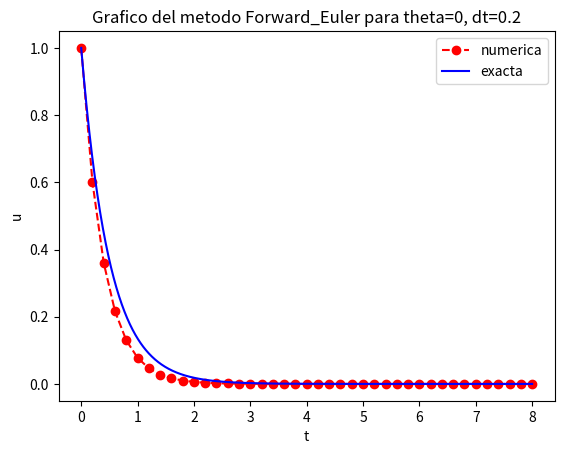
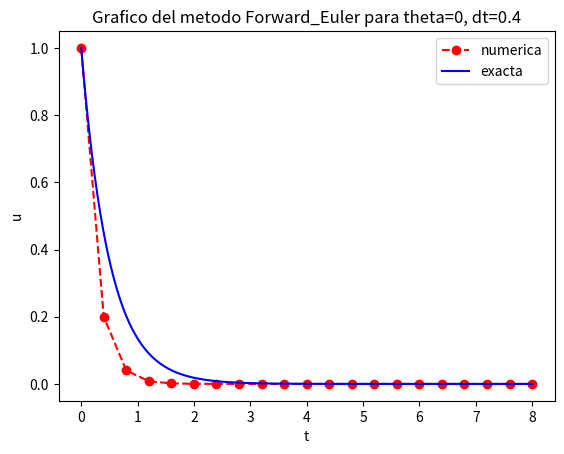
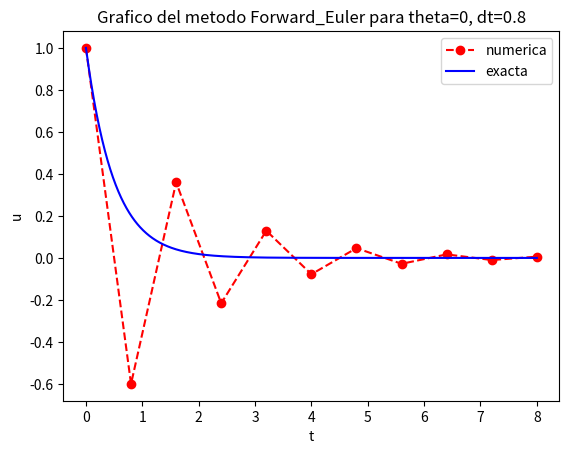
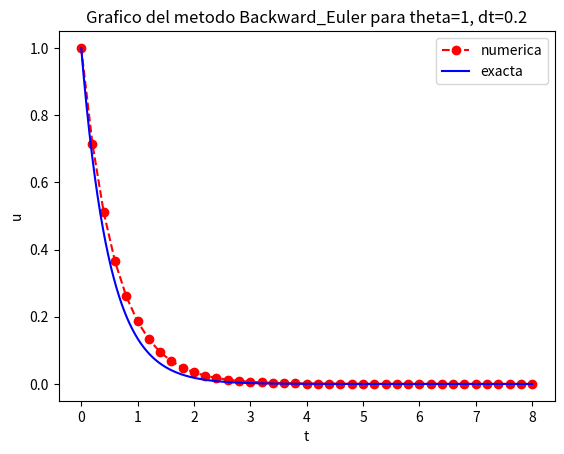
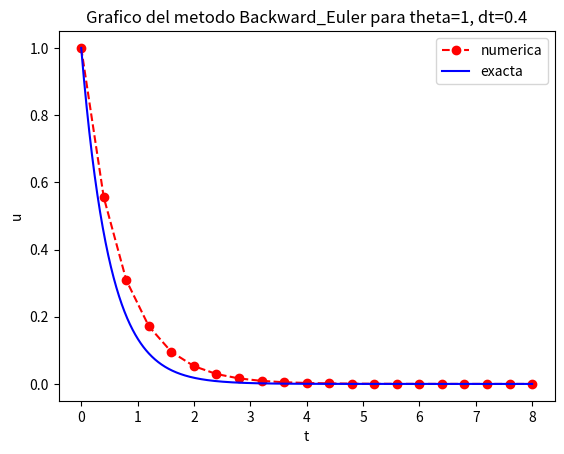
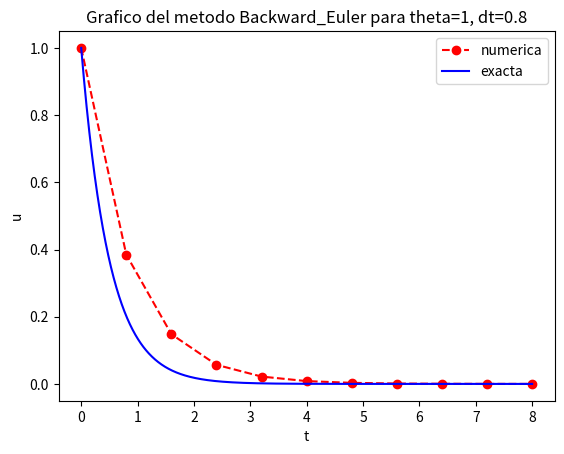
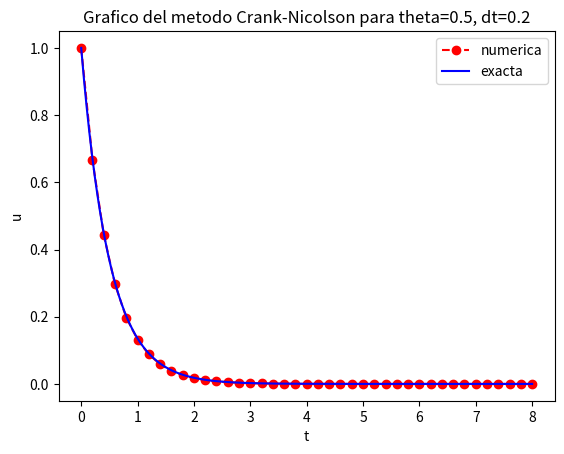
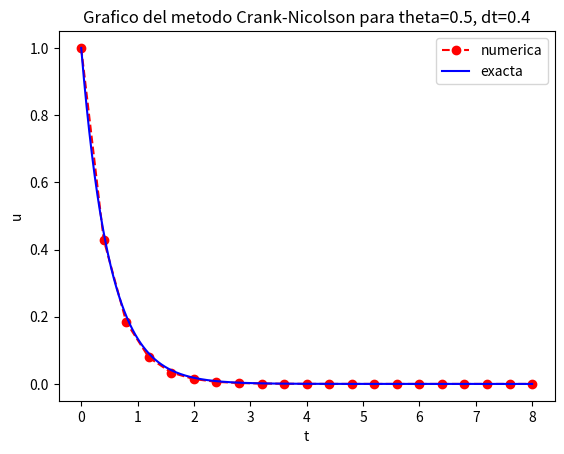
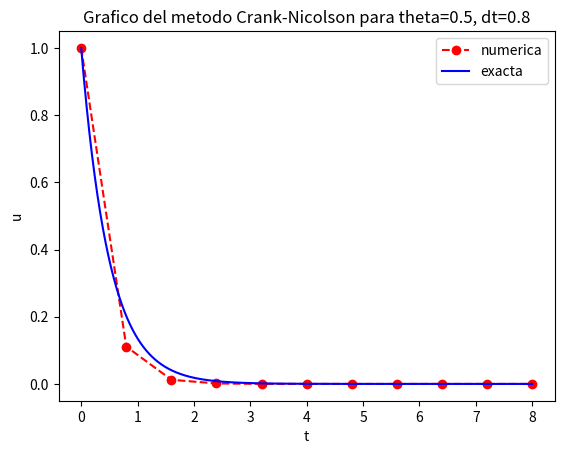

These figures' Python source, in order:
from pandas import *
from matplotlib import *
from numpy import *


def solver(I, a, T, dt, theta):
    """Soluciona u'(t) = -a*u(t) con la condicion inicial u(0)=I, 
    para t en el intervalo de tiempo (0, T]. El tiempo de divide 
    en intervalos de longitud igual a dt. theta = 1 para el metodo 
    hacia atrás de Euler, theta = 0 para el metodo hacia adelante 
    de Euler y theta = 0.5 para el metodo de Crank-Nicolson."""
    dt = float(dt)
    Nt = int(round(T/dt))
    T = Nt*dt
    u = zeros(Nt+1)
    t = linspace(0, T, Nt+1)
    u[0]=I
    for n in range(0, Nt):
        u[n+1] = (1 - (1-theta)*a*dt)/(1 + theta*a*dt)*u[n]
    print ('...............................')
    print ('tiempo   incremento')    
    print ('...............................')
    for i in range(len(t)):
        print ('t = %4.3f u = %12.6f' % (t[i], u[i]))
    return u, t
def u_exact(t, I, a):
    return I*exp(-a*t)
from matplotlib.pyplot import *
def explore(I, a, T, dt, theta, makeplot=True):
    """ejecuta, determina la medida del error y dibuja las soluciones numérica y exacta (si makeplot = True)."""
    u, t = solver(I, a, T, dt, theta)
    u_e = u_exact(t, I, a)
    e = u_e - u
    E = sqrt(dt*sum(e**2))
    if makeplot:
        figure()
        t_e = linspace(0, T, 1001)
        u_e = u_exact(t_e, I, a)
        plot(t, u, 'r--o', t_e, u_e, 'b-')
        legend(['numerica', 'exacta'])
        xlabel('t')
        ylabel('u')
        theta2name = {0: 'Forward_Euler', 1: 'Backward_Euler', 0.5: 'Crank-Nicolson'}
        title('Grafico del metodo %s para theta=%g, dt=%g' % (theta2name[theta],theta, dt))
        savefig('%s_%g.png' % (theta2name[theta], dt))
        show()
    return E
def main(I, a, T, dt_values, theta_values=(0, 1, 0.5)):                                 
    theta2name = {0: 'Forward Euler', 1: 'Backward Euler', 0.5: 'Crank-Nicolson'}
    for theta in theta_values:
        print ('Calculos para el metodo %s' % (theta2name[theta]))                           
        for dt in dt_values:
            E = explore(I, a, T, dt, theta, makeplot=True)
            print ('---------------------------------')
            print ('theta   dt    error')
            print ('%4.3f  %6.3f  %12.5E' % (theta, dt, E))
            print ('---------------------------------')            
        print ('Fin de los calculos para el metodo %s' % (theta2name[theta])) 
        print (' ')           
main(I=1, a=2, T=8, dt_values=[0.2, 0.4, 0.8]) #Entre corchetes ponga los valores de theta separados por coma